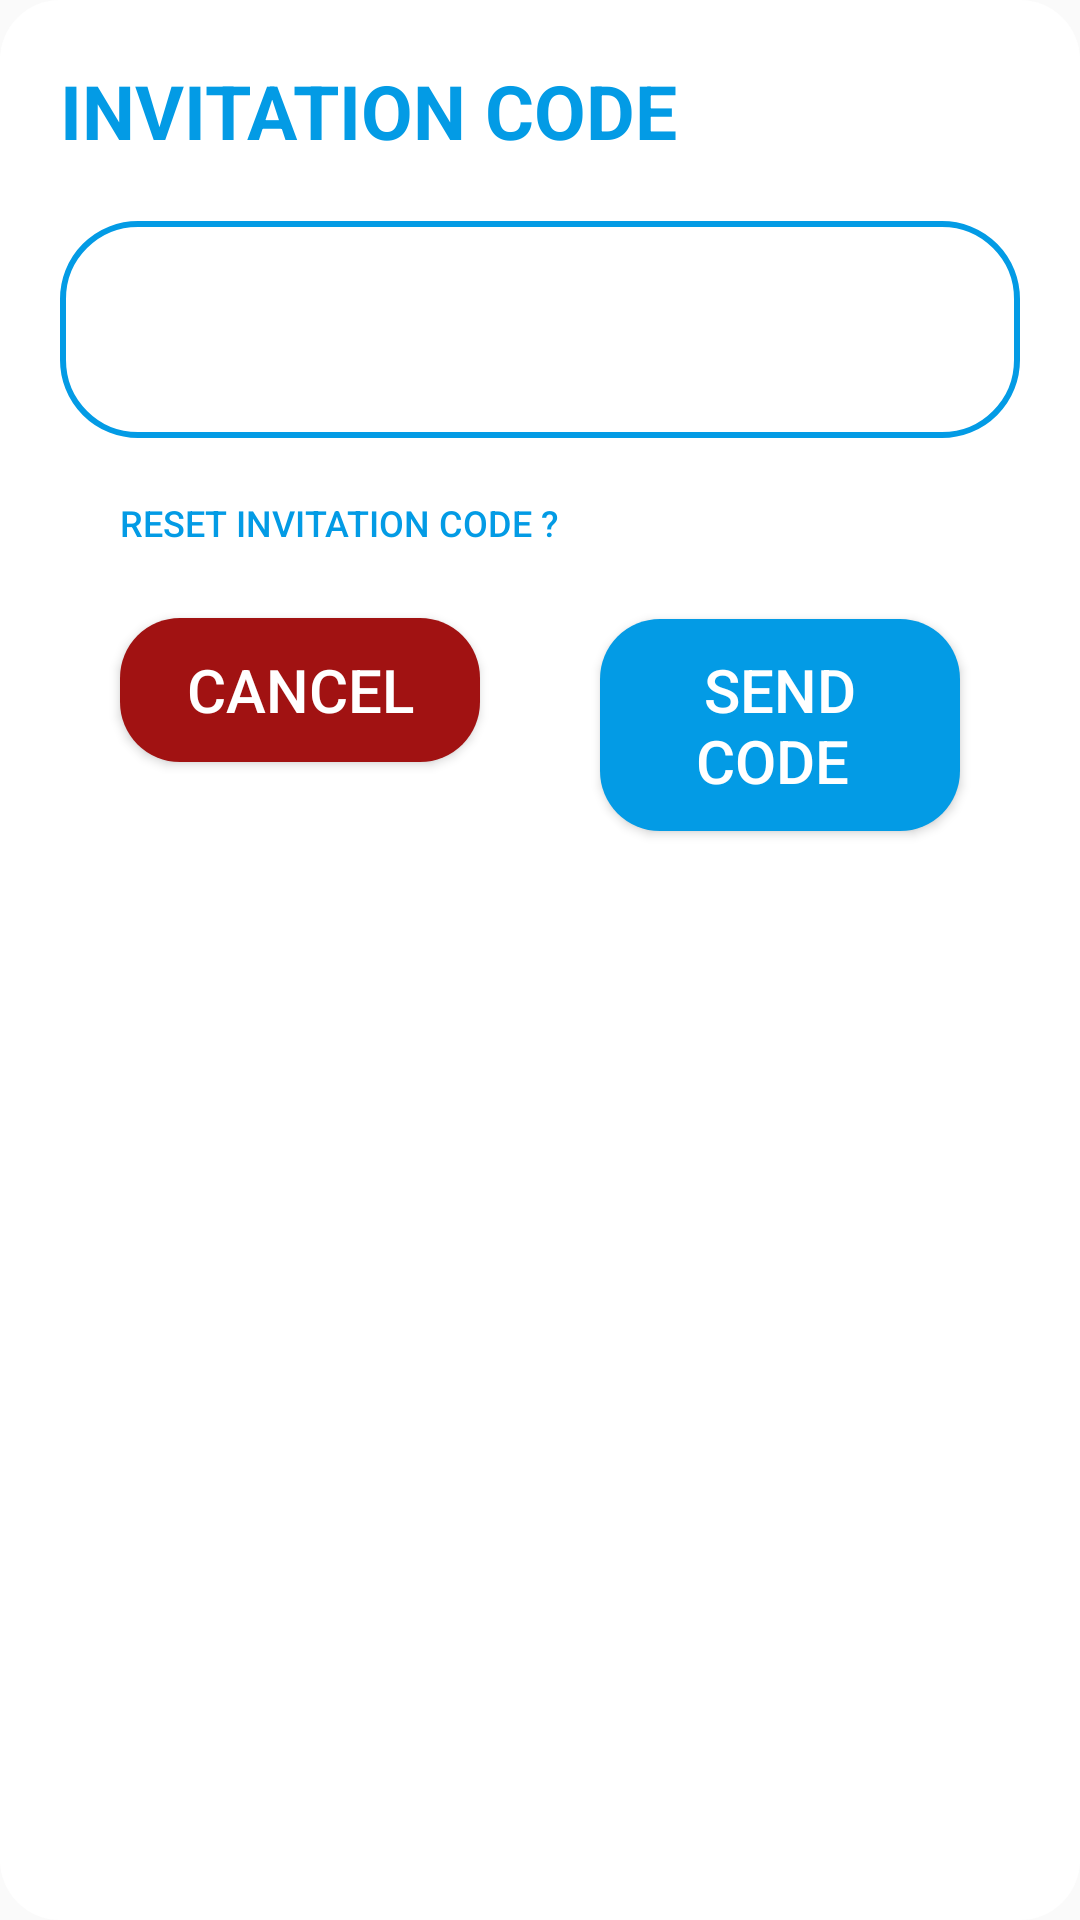

Reconstruct the res/layout file that produces this screen, plus the resources it refers to.
<!-- AndroidManifest.xml: application theme Theme.ShareLocation -->
<!-- res/layout/add_member.xml -->
<?xml version="1.0" encoding="utf-8"?>
<RelativeLayout xmlns:android="http://schemas.android.com/apk/res/android"

    android:layout_width="match_parent"
    android:layout_height="wrap_content"
    android:background="@drawable/erorr_confirmation_dialoge">

    <TextView
        android:id="@+id/textViewHeader"
        android:layout_width="match_parent"
        android:layout_height="wrap_content"
        android:layout_marginTop="20dp"
        android:layout_alignLeft="@id/invitationcode"
        android:gravity="left"
        android:text="INVITATION CODE"
        android:textColor="@color/light_blue_600"
        android:textSize="25dp"
        android:textStyle="bold" />

    <TextView
        android:id="@+id/invitationcode"
        android:layout_width="match_parent"
        android:layout_height="wrap_content"
        android:layout_below="@id/textViewHeader"
        android:layout_centerHorizontal="true"
        android:layout_marginStart="20dp"
        android:layout_marginTop="20dp"
        android:layout_marginEnd="20dp"
        android:layout_marginBottom="20dp"
        android:background="@drawable/input_text"
        android:ems="10"
        android:gravity="center"
        android:inputType="textPersonName"
        android:padding="20dp"
        android:textColor="@color/majesty"
        android:textSize="24sp"
        android:textStyle="normal|bold" />

    <ProgressBar
        android:id="@+id/invitationCodeBPar"
        android:layout_width="wrap_content"
        android:layout_height="wrap_content"
        android:layout_alignLeft="@id/invitationcode"
        android:layout_alignTop="@id/invitationcode"
        android:layout_alignRight="@id/invitationcode"
        android:layout_alignBottom="@id/invitationcode"

        android:visibility="gone" />

    <Button
        android:id="@+id/resetInvitationCode"
        android:layout_width="match_parent"
        android:layout_height="20dp"
        android:layout_below="@id/invitationcode"

        android:layout_marginLeft="40dp"
        android:layout_marginRight="30dp"
        android:background="@color/transparent"
        android:gravity="left"
        android:text="Reset invitation code ?"
        android:textColor="@color/light_blue_600"
        android:textSize="12sp"

        />

    <LinearLayout
        android:layout_width="match_parent"
        android:layout_height="wrap_content"
        android:layout_below="@id/resetInvitationCode"
        android:layout_alignStart="@id/invitationcode"
        android:layout_alignEnd="@id/invitationcode">

        <Button
            android:id="@+id/cancel"
            android:layout_width="match_parent"
            android:layout_height="wrap_content"
            android:layout_below="@id/invitationcode"
            android:layout_alignStart="@id/invitationcode"
            android:layout_margin="20dp"
            android:layout_marginStart="20dp"
            android:layout_marginTop="20dp"

            android:layout_marginEnd="20dp"
            android:layout_marginBottom="20dp"
            android:layout_toLeftOf="@id/sendCode"
            android:layout_weight="1"
            android:background="@drawable/cancel_button"
            android:padding="10dp"
            android:text="Cancel"
            android:textColor="@color/white"

            android:textSize="20dp" />


        <Button
            android:id="@+id/sendCode"
            android:layout_width="match_parent"
            android:layout_height="wrap_content"

            android:layout_below="@id/invitationcode"

            android:layout_alignEnd="@id/invitationcode"
            android:layout_marginStart="20dp"

            android:layout_marginTop="20dp"
            android:layout_marginEnd="20dp"
            android:layout_marginBottom="20dp"
            android:layout_weight="1"
            android:background="@drawable/submit_btn_active"
            android:padding="10dp"

            android:text="Send code "

            android:textColor="@color/white"
            android:textSize="20dp" />
    </LinearLayout>
</RelativeLayout>
<!-- resources referenced by this layout -->
<resources>
  <color name="light_blue_600">#FF039BE5</color>
  <color name="majesty">#593761</color>
  <color name="transparent">#00000000</color>.
  <color name="white">#FFFFFFFF</color>
  <!-- drawable cancel_button (drawable) -->
  <?xml version="1.0" encoding="utf-8"?>
  <selector xmlns:android="http://schemas.android.com/apk/res/android">
      <item>
          <shape android:shape="rectangle">
              <corners android:radius="20dp" />
              <solid android:color="@color/heavy_red" />
  
          </shape>
      </item>
  </selector>
  <!-- drawable erorr_confirmation_dialoge (drawable) -->
  <?xml version="1.0" encoding="utf-8"?>
  <inset xmlns:android="http://schemas.android.com/apk/res/android"
      >
  
      <shape android:shape="rectangle">
          <corners android:radius="20dp"/>
          <solid android:color="@color/white"/>
  
  
  
              />
  
      </shape>
  
  </inset>
  <!-- drawable input_text (drawable) -->
  <?xml version="1.0" encoding="utf-8"?>
  <selector xmlns:android="http://schemas.android.com/apk/res/android">
      <item>
          <shape android:shape="rectangle">
              <solid android:color="@color/white" />
              <stroke android:width="2sp" android:color="@color/light_blue_600" />
              <corners android:radius="25dp" />
  
          </shape>
      </item>
  
  </selector>
  <!-- drawable submit_btn_active (drawable) -->
  <?xml version="1.0" encoding="utf-8"?>
  <selector xmlns:android="http://schemas.android.com/apk/res/android">
      <item>
          <shape android:shape="rectangle">
              <corners android:radius="20dp" />
              <solid android:color="@color/light_blue_600" />
  
          </shape>
      </item>
  </selector>
  <style name="Theme.ShareLocation" parent="Theme.AppCompat.Light.NoActionBar">
  
  
          
          <item name="colorPrimary">@color/delicate_lace</item>
          <item name="colorPrimaryVariant">@color/yellow_sea</item>
          <item name="colorOnPrimary">@color/heavy_red</item>
          
          <item name="colorSecondary">@color/majesty</item>
          <item name="colorSecondaryVariant">@color/heavy_red</item>
          <item name="colorOnSecondary">@color/black</item>
          
          <item name="android:statusBarColor">?attr/colorPrimary</item>
          
          <item name="android:itemTextAppearance">@style/chengeTextPopMenu</item>
          
  
          <item name="android:popupMenuStyle">@style/PopupMenutemp</item>
      </style>
  <color name="heavy_red">#A11212</color>
  <color name="delicate_lace">#F3E6D4</color>
  <color name="yellow_sea">#FEA904</color>
  <color name="black">#FF000000</color>
  <style name="chengeTextPopMenu" parent="@android:style/TextAppearance.Widget.IconMenu.Item">
          <item name="android:textColor">@color/majesty</item>
          <item name="android:gravity">center</item>
          <item name="android:textSize">20dp</item>
      </style>
  <style name="PopupMenutemp" parent="Widget.MaterialComponents.PopupMenu">
          <item name="android:popupBackground">@drawable/delete_confirmation_dialoge</item>
  
  
      </style>
  <!-- drawable delete_confirmation_dialoge (drawable) -->
  <?xml version="1.0" encoding="utf-8"?>
  <inset xmlns:android="http://schemas.android.com/apk/res/android"
   >
  
      <shape android:shape="rectangle">
          <corners android:radius="20dp"/>
          <solid android:color="@color/white"/>
  
  
  
            />
  
      </shape>
  
  </inset>
</resources>
